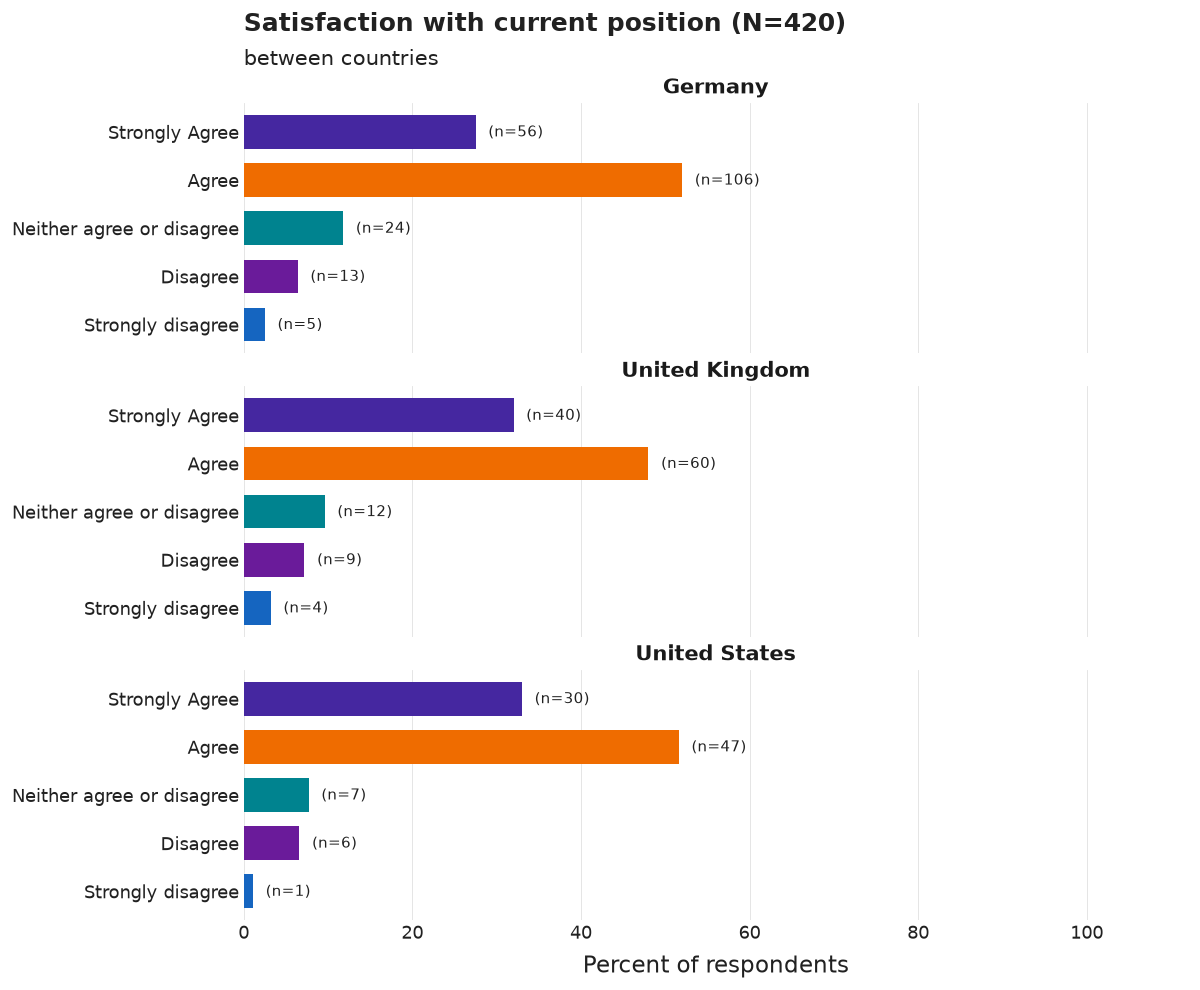

Values plotted in this chart, from the file beside it:
country_group, category, n, pct, N
Germany, Strongly Agree, 56, 27.5, 204
Germany, Agree, 106, 52.0, 204
Germany, Neither agree or disagree, 24, 11.8, 204
Germany, Disagree, 13, 6.4, 204
Germany, Strongly disagree, 5, 2.5, 204
United Kingdom, Strongly Agree, 40, 32.0, 125
United Kingdom, Agree, 60, 48.0, 125
United Kingdom, Neither agree or disagree, 12, 9.6, 125
United Kingdom, Disagree, 9, 7.2, 125
United Kingdom, Strongly disagree, 4, 3.2, 125
United States, Strongly Agree, 30, 33.0, 91
United States, Agree, 47, 51.6, 91
United States, Neither agree or disagree, 7, 7.7, 91
United States, Disagree, 6, 6.6, 91
United States, Strongly disagree, 1, 1.1, 91
